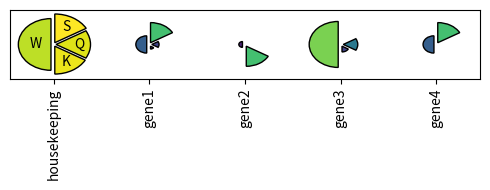

This chart was generated by the following Python code:
import numpy as np
import pandas as pd
import matplotlib.pyplot as plt


if __name__ == "__main__":
    # Example for a single gene
    fraction_exp = pd.DataFrame.from_dict(
        {
            "worker": [0.3, 0.1, 0.8, 0.3, 0.9],
            "queen": [0.2, 0, 0.4, 0, 0.95],
            "king": [0.1, 0.7, 0.2, 0, 0.97],
            "soldier": [0.7, 0, 0, 0.7, 1.0],
        },
    ).T
    fraction_exp.columns = ["gene1", "gene2", "gene3", "gene4", "housekeeping"]
    fraction_exp = fraction_exp[["housekeeping", "gene1", "gene2", "gene3", "gene4"]]

    angles = {
        "worker": {
            "center": np.pi,
            "span": np.pi,
        },
        "soldier": {
            "center": np.pi * (0.5 - 1.0 / 6),
            "span": np.pi / 3,
        },
        "queen": {
            "center": 0,
            "span": np.pi / 3,
        },
        "king": {
            "center": -np.pi * (0.5 - 1.0 / 6),
            "span": np.pi / 3,
        },
    }
    radial_pad = 0.07
    h_pad = radial_pad * 2 + 0.5
    v_pad = radial_pad * 2 + 0.1
    cmap = plt.get_cmap("viridis")
    fig, ax = plt.subplots(figsize=(5, 2))
    for ig, gene in enumerate(fraction_exp.columns):
        for caste in fraction_exp.index:
            angle = angles[caste]["center"]
            span = angles[caste]["span"]
            radius = fraction_exp.loc[caste, gene]
            wedge = plt.matplotlib.patches.Wedge(
                (
                    ig * (2 + h_pad) + radial_pad * np.cos(angle),
                    radial_pad * np.sin(angle),
                ),
                radius,
                np.degrees(angle - span / 2),
                np.degrees(angle + span / 2),
                facecolor=cmap(radius),
                edgecolor="black",
            )
            ax.add_patch(wedge)
    for caste in fraction_exp.index:
        angle = angles[caste]["center"]
        radius = 0.7
        x = radius * np.cos(angle)
        y = radius * np.sin(angle)
        ax.text(
            x + 0.2 * (x < 0),
            y,
            caste[0].upper(),
            ha="center",
            va="center",
        )

    ax.set_xlim(-1.2, 1.2 + (len(fraction_exp.columns) - 1) * (2 + h_pad))
    ax.set_ylim(-1.2, 1.2)
    ax.set_xticks(np.arange(len(fraction_exp.columns)) * (2 + h_pad))
    ax.set_xticklabels(fraction_exp.columns, rotation=90)
    ax.set_yticks([])
    fig.tight_layout()

    plt.ion()
    plt.show()
